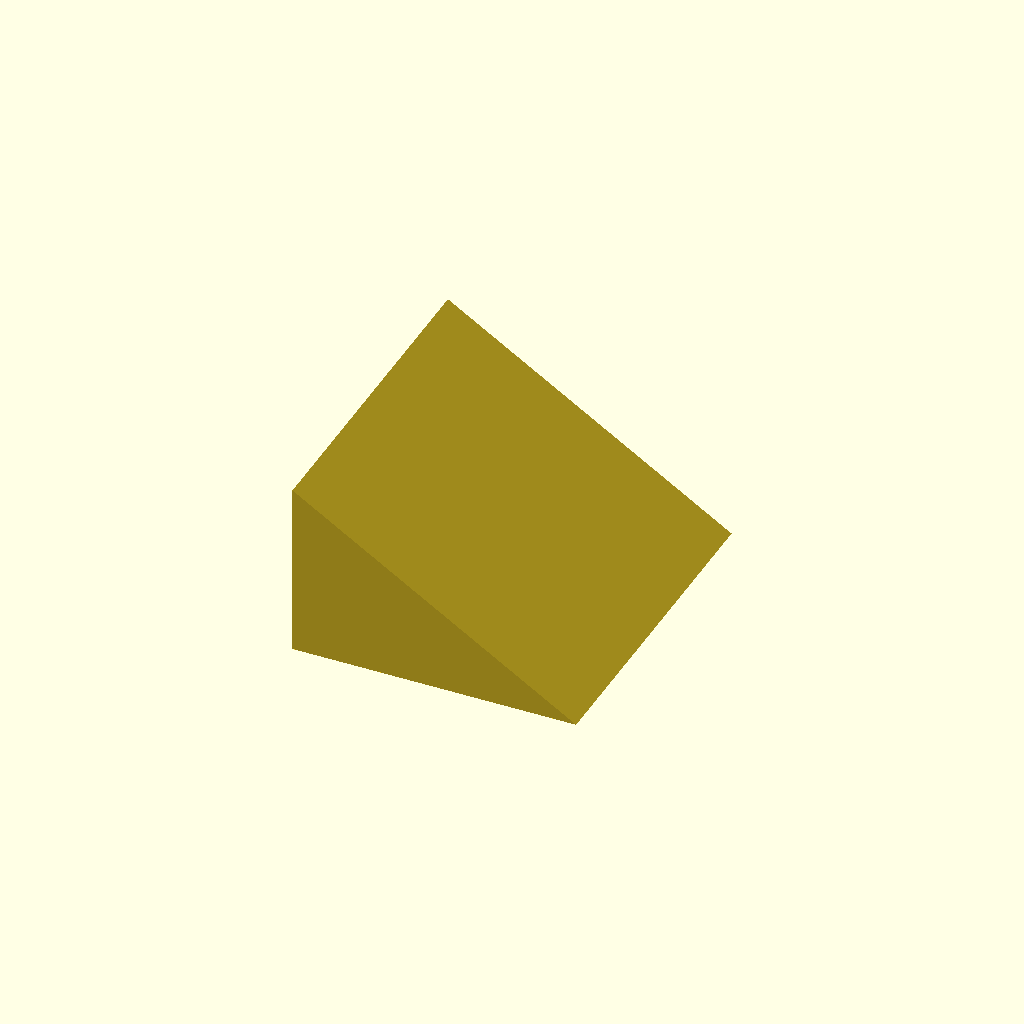
Cell 1: rendered with the file's own defaults.
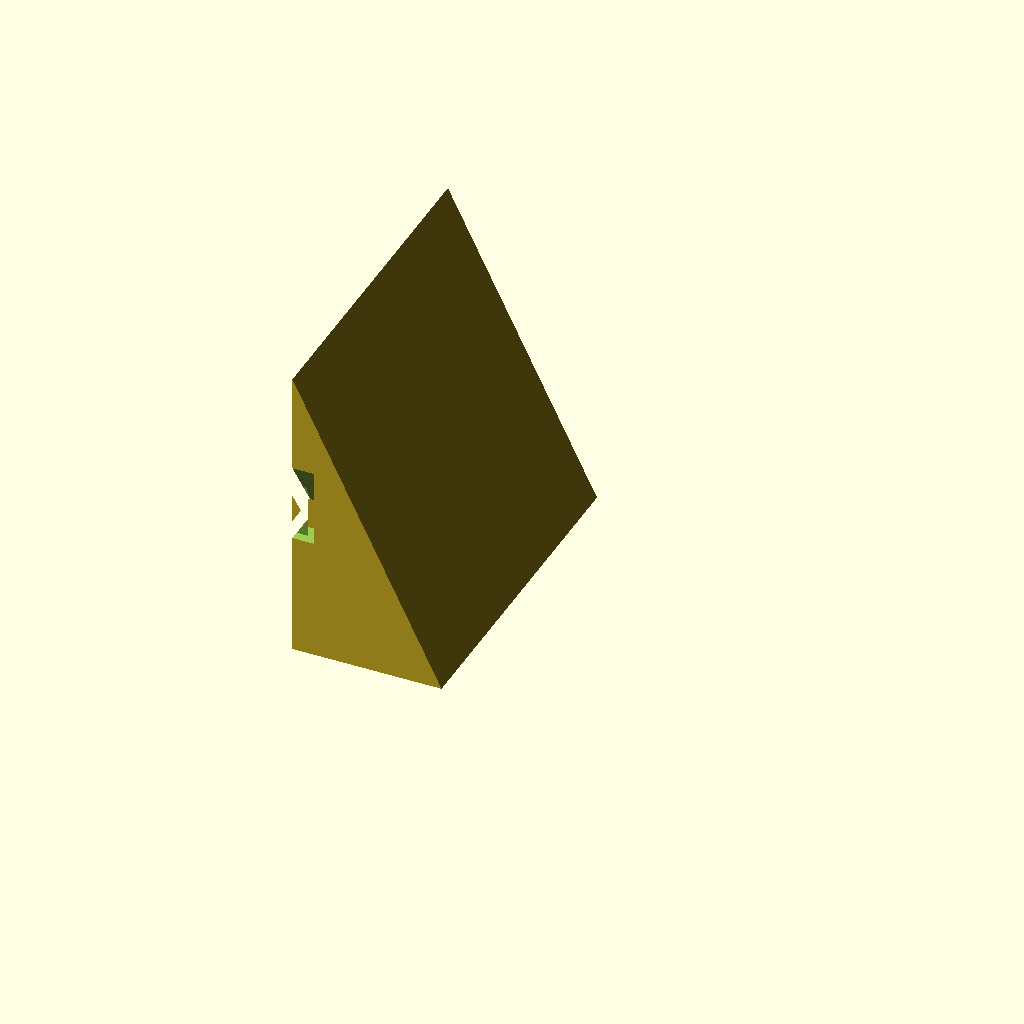
Cell 2: angle = 63.44 (everything else at default).
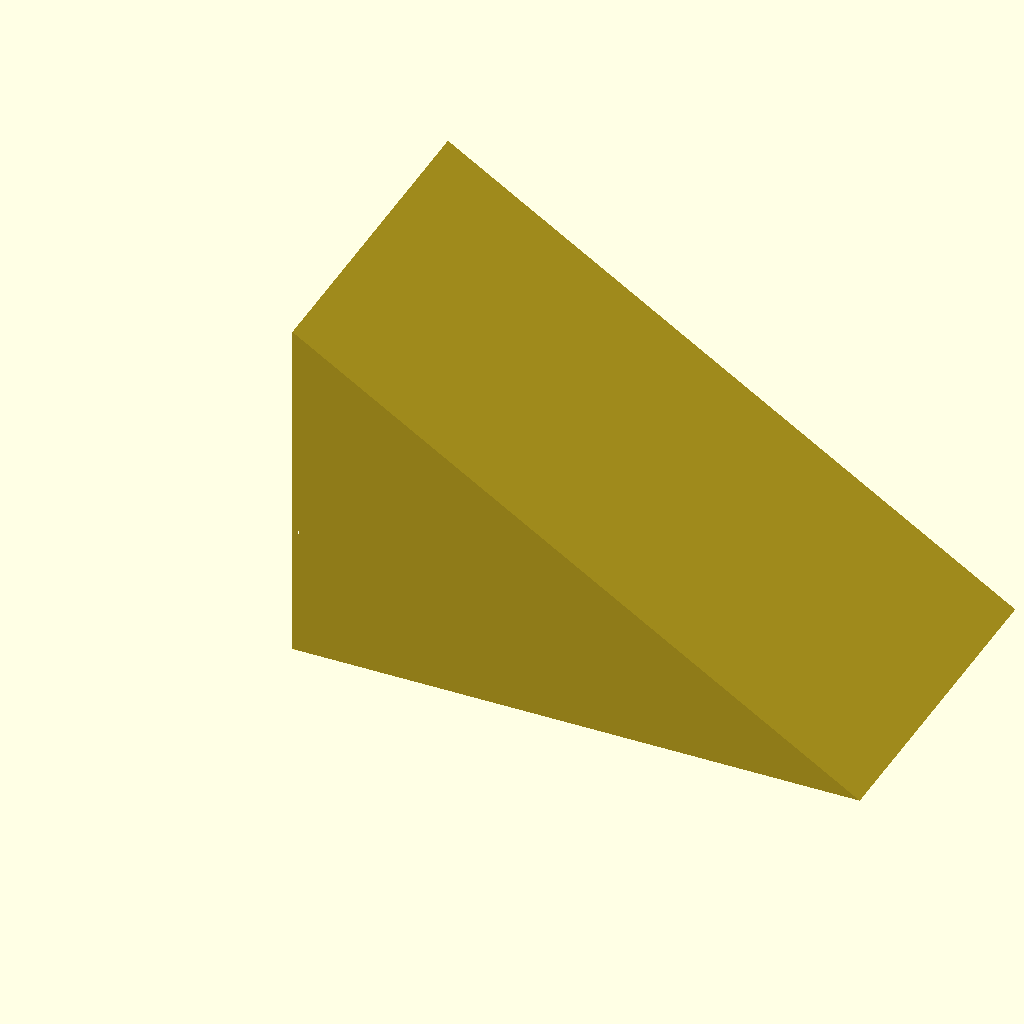
Cell 3: slope = 60 (everything else at default).
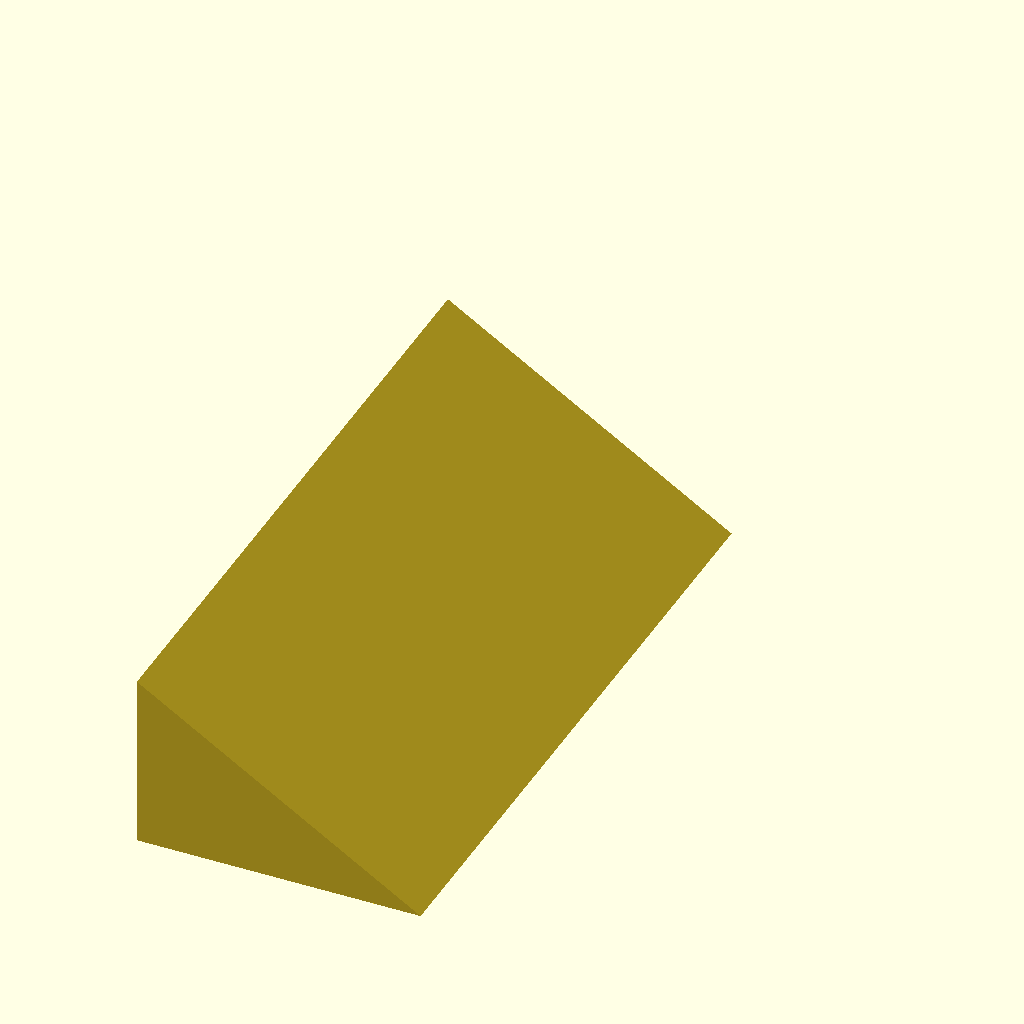
Cell 4: the same model with length = 60.
All cells are drawn from one camera (rotation 55°, 0°, 25°, orthographic, colour scheme Cornfield), so only the parameter changes between them.
Source of the model, inputs/thingiverse/files/thing-3210623/files/wedge.scad:
// wedge
// angle of wedge

// to make wedge as bevel guide, angle = 90 - bevel-angle

angle=31.72;
// length of sloping side in mm
slope =30;
// length of wedge in mm
length = 30;
//depth of engraved text
text_depth = 2;

function perimeter_to_polygon(peri,pos=[0,0],dir=0,i=0) =
    i == len(peri)
      ? [pos]
      : let(side = peri[i])
        let (distance = side[0])
        let (newpos = pos + distance* [cos(dir), sin(dir)])
        let (angle = side[1])
        let (newdir = dir + (180 - angle))
        concat([pos],perimeter_to_polygon(peri,newpos,newdir,i+1)) 
     ; 

function perimeter(angle,slope) =
   [[slope*cos(angle),angle],[slope ,90-angle], [slope*sin(angle),90]];


polygon = perimeter_to_polygon(perimeter(angle,slope));

difference() {
     rotate([90,0,0]) 
           linear_extrude(height=length)
           polygon(polygon);
     translate([text_depth-0.10,-length/5,slope*sin(angle)/3])
         rotate([90,0,0])
            rotate([0,-90,0])
                linear_extrude(height=text_depth) 
                     text(str(angle),size=slope*sin(angle)*0.4,font="Liberation Sans:style=Bold");
  }
Parameter table extracted from the source (name, type, default, range or options):
angle: number, default 31.72
slope: number, default 30
length: number, default 30
text_depth: number, default 2
